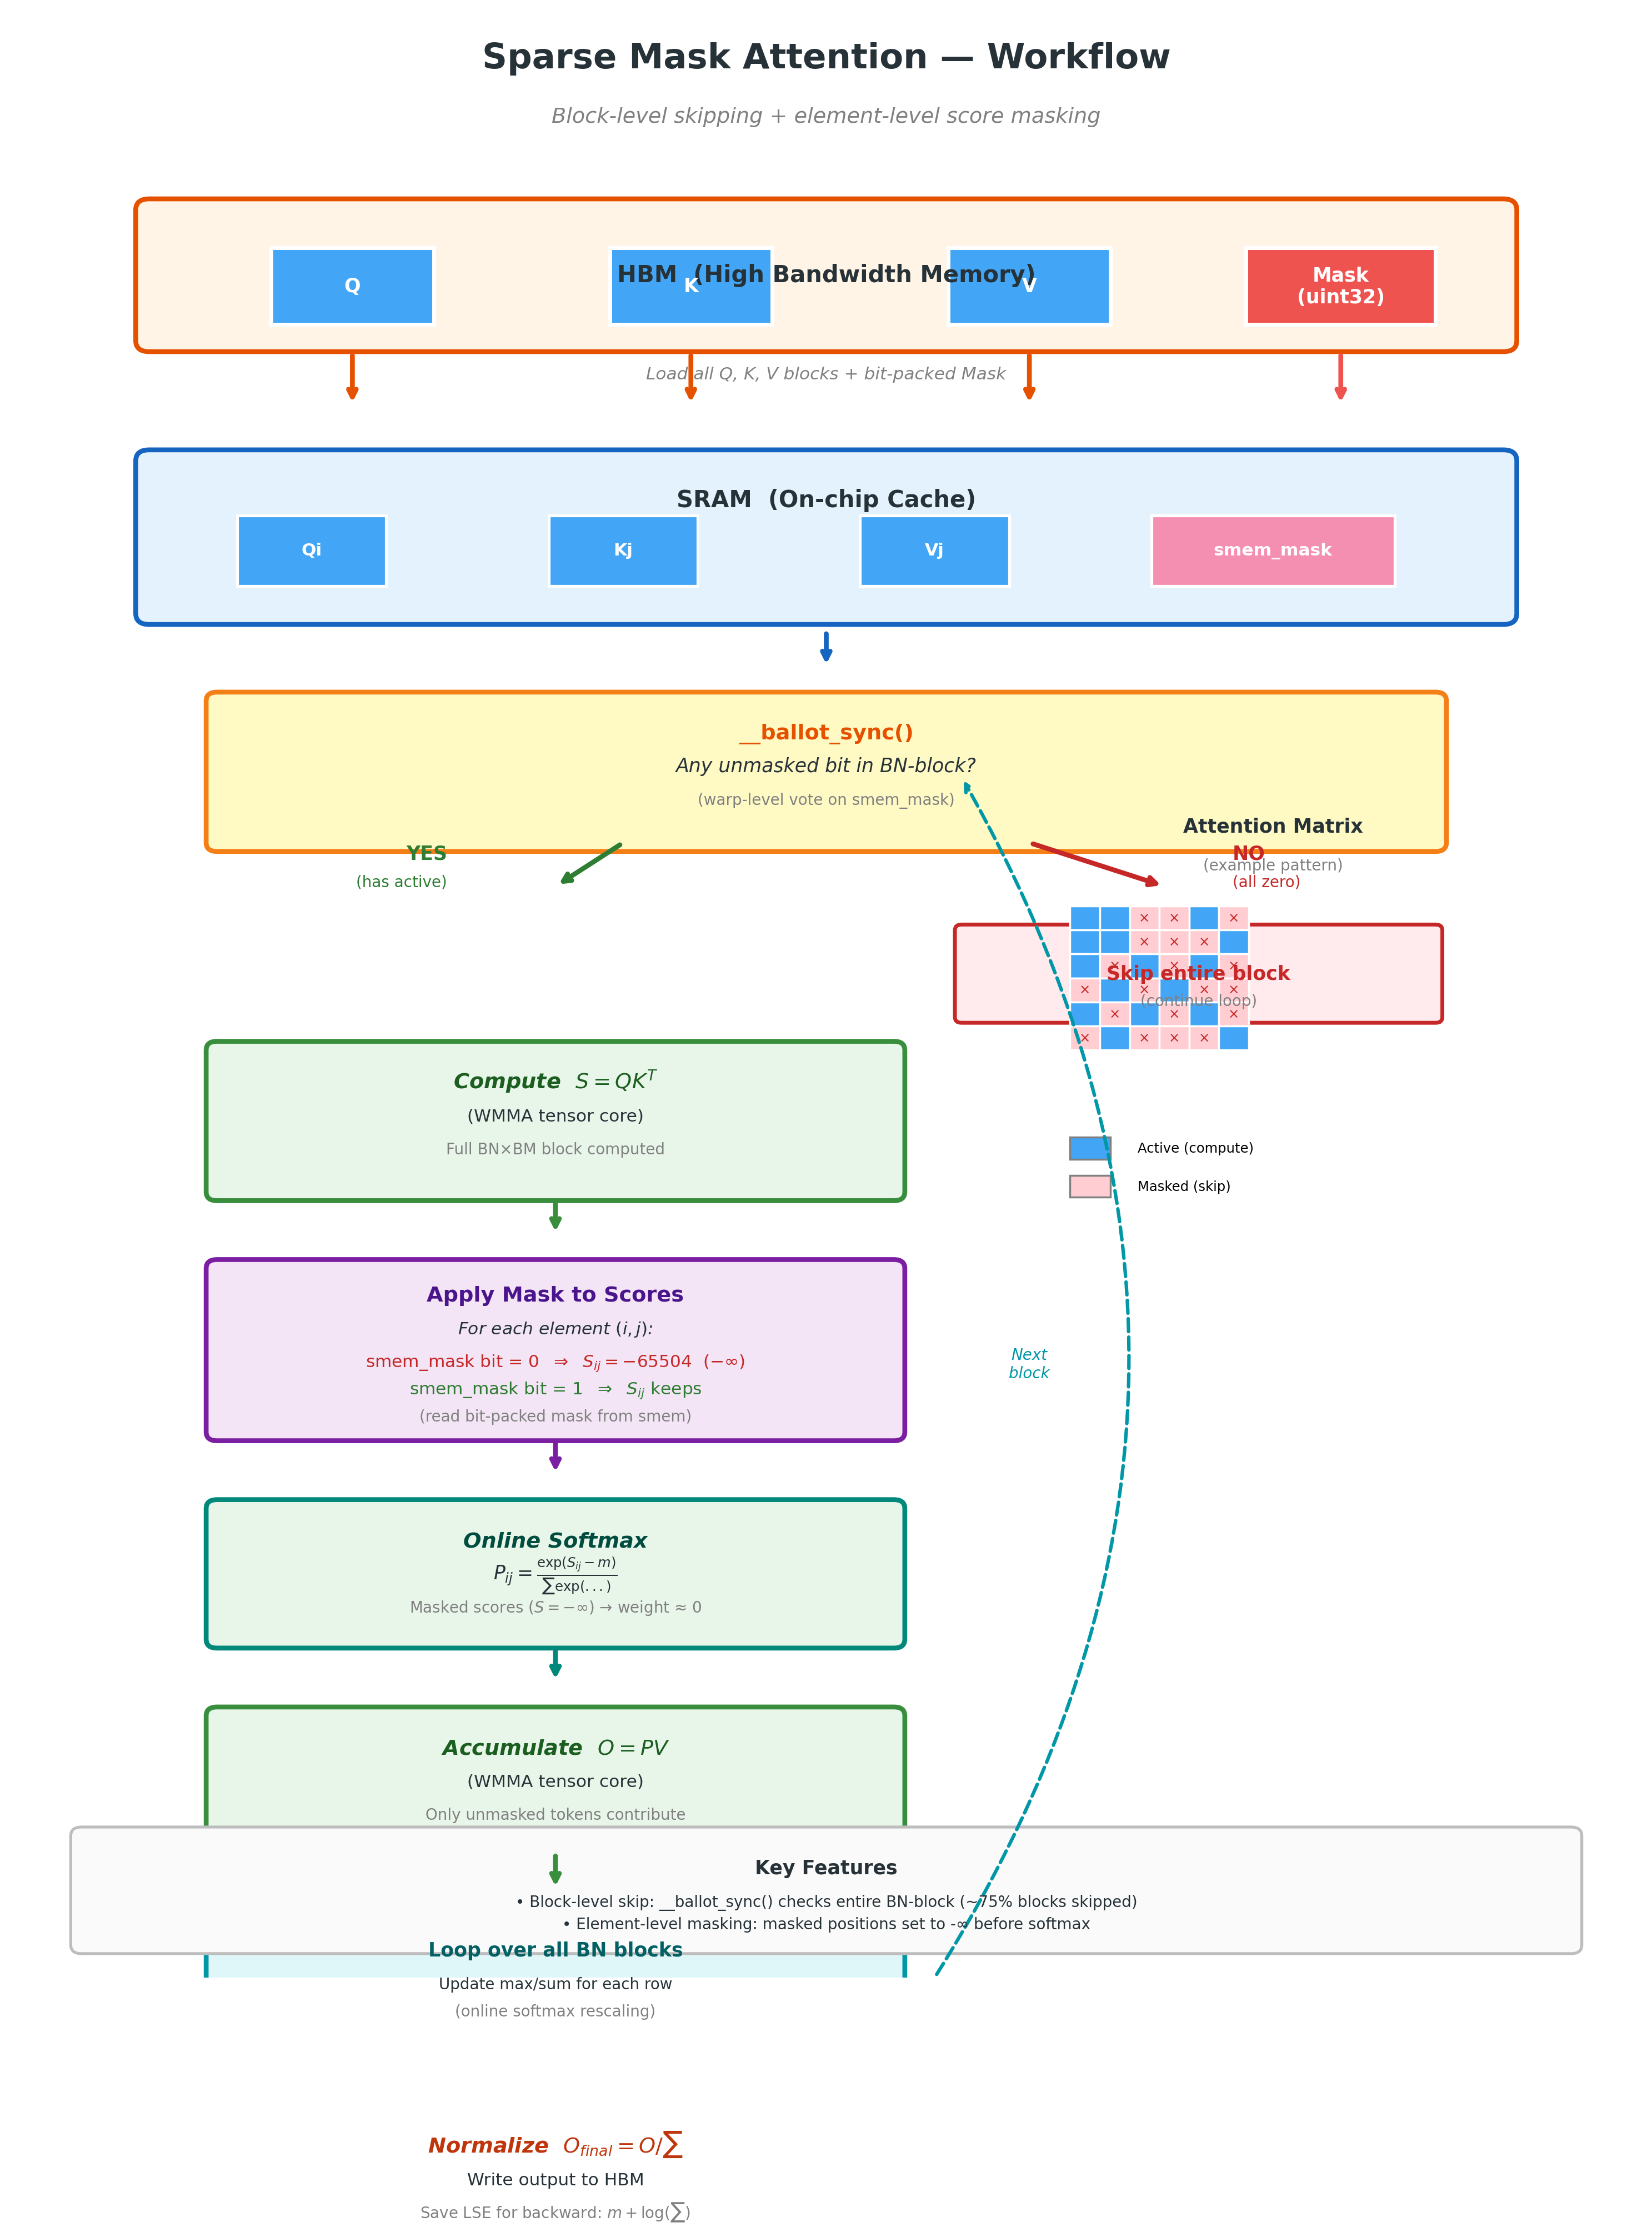

Recreate this plot in Python.
"""
Sparse Mask Attention 工作流程图
参考 Flash Attention V2 论文风格 - 清晰的垂直数据流
"""
import matplotlib
matplotlib.use('Agg')
import matplotlib.pyplot as plt
import matplotlib.patches as mpatches
from matplotlib.patches import FancyBboxPatch, FancyArrowPatch, Rectangle, Circle
from matplotlib.patches import ConnectionPatch

plt.rcParams['font.family'] = 'DejaVu Sans'
plt.rcParams['font.size'] = 10

# 配色方案
C_HBM   = '#FFF4E6'  # 浅橙
C_SRAM  = '#E3F2FD'  # 浅蓝
C_COMP  = '#E8F5E9'  # 浅绿
C_COND  = '#FFF9C4'  # 浅黄
C_SKIP  = '#FFEBEE'  # 浅红
C_BLOCK = '#42A5F5'  # 蓝色块
C_MASK  = '#EF5350'  # 红色块
C_TEXT  = '#263238'  # 深灰文字

fig, ax = plt.subplots(figsize=(12, 16), facecolor='white')
ax.set_xlim(0, 12)
ax.set_ylim(0, 18)
ax.axis('off')

# 标题
ax.text(6, 17.5, 'Sparse Mask Attention — Workflow', 
        ha='center', fontsize=18, fontweight='bold', color=C_TEXT)
ax.text(6, 17.0, 'Block-level skipping + element-level score masking',
        ha='center', fontsize=11, style='italic', color='gray')

y = 16.2  # 起始 y 坐标

# ═══════════════════════════════════════════════════════
# ① HBM (主存)
# ═══════════════════════════════════════════════════════
box1 = FancyBboxPatch((1, y-1.2), 10, 1.2, boxstyle='round,pad=0.1',
                      facecolor=C_HBM, edgecolor='#E65100', linewidth=2.5)
ax.add_patch(box1)
ax.text(6, y-0.6, 'HBM  (High Bandwidth Memory)', 
        ha='center', va='center', fontsize=12, fontweight='bold', color=C_TEXT)

# HBM 内容
for i, (xc, label, color) in enumerate([(2.5, 'Q', C_BLOCK), (5, 'K', C_BLOCK), 
                                          (7.5, 'V', C_BLOCK), (9.8, 'Mask\n(uint32)', C_MASK)]):
    w = 1.2 if i < 3 else 1.4
    rect = Rectangle((xc-w/2, y-1.05), w, 0.7, facecolor=color, 
                      edgecolor='white', linewidth=2)
    ax.add_patch(rect)
    ax.text(xc, y-0.7, label, ha='center', va='center', 
            fontsize=10, color='white', fontweight='bold')

y -= 1.5

# 箭头 HBM → SRAM
for xc in [2.5, 5, 7.5, 9.8]:
    color = '#E65100' if xc < 9 else C_MASK
    ax.annotate('', xy=(xc, y-0.3), xytext=(xc, y+0.2),
                arrowprops=dict(arrowstyle='->', lw=2.5, color=color))

ax.text(6, y-0.05, 'Load all Q, K, V blocks + bit-packed Mask',
        ha='center', fontsize=9, style='italic', color='gray')

y -= 0.8

# ═══════════════════════════════════════════════════════
# ② SRAM (片上缓存)
# ═══════════════════════════════════════════════════════
box2 = FancyBboxPatch((1, y-1.4), 10, 1.4, boxstyle='round,pad=0.1',
                      facecolor=C_SRAM, edgecolor='#1565C0', linewidth=2.5)
ax.add_patch(box2)
ax.text(6, y-0.25, 'SRAM  (On-chip Cache)', 
        ha='center', va='top', fontsize=12, fontweight='bold', color=C_TEXT)

# SRAM 内容
for xc, label, color in [(2.2, 'Qi', C_BLOCK), (4.5, 'Kj', C_BLOCK), 
                          (6.8, 'Vj', C_BLOCK), (9.3, 'smem_mask', '#F48FB1')]:
    w = 1.1 if xc < 8 else 1.8
    rect = Rectangle((xc-w/2, y-1.15), w, 0.65, facecolor=color, 
                      edgecolor='white', linewidth=1.5)
    ax.add_patch(rect)
    ax.text(xc, y-0.82, label, ha='center', va='center',
            fontsize=9, color='white', fontweight='bold')

y -= 1.7

# 箭头
ax.annotate('', xy=(6, y-0.2), xytext=(6, y+0.15),
            arrowprops=dict(arrowstyle='->', lw=2.5, color='#1565C0'))

y -= 0.5

# ═══════════════════════════════════════════════════════
# ③ Block-level Check (__ballot_sync)
# ═══════════════════════════════════════════════════════
box3 = FancyBboxPatch((1.5, y-1.3), 9, 1.3, boxstyle='round,pad=0.08',
                      facecolor=C_COND, edgecolor='#F57F17', linewidth=2.5)
ax.add_patch(box3)

ax.text(6, y-0.35, '__ballot_sync()', ha='center', fontsize=11, 
        fontweight='bold', color='#E65100')
ax.text(6, y-0.65, 'Any unmasked bit in BN-block?',
        ha='center', fontsize=10, style='italic', color=C_TEXT)
ax.text(6, y-0.95, '(warp-level vote on smem_mask)',
        ha='center', fontsize=8, color='gray')

y -= 1.5

# 分支箭头 - YES (左) / NO (右)
# YES 分支
ax.annotate('', xy=(4, y-0.2), xytext=(4.5, y+0.2),
            arrowprops=dict(arrowstyle='->', lw=2.5, color='#2E7D32'))
ax.text(3.2, y+0.05, 'YES', fontsize=10, fontweight='bold', 
        color='#2E7D32', ha='right')
ax.text(3.2, y-0.2, '(has active)', fontsize=8, color='#2E7D32', ha='right')

# NO 分支
ax.annotate('', xy=(8.5, y-0.2), xytext=(7.5, y+0.2),
            arrowprops=dict(arrowstyle='->', lw=2.5, color='#C62828'))
ax.text(9, y+0.05, 'NO', fontsize=10, fontweight='bold',
        color='#C62828', ha='left')
ax.text(9, y-0.2, '(all zero)', fontsize=8, color='#C62828', ha='left')

y -= 0.6

# NO → Skip box (右侧)
skip_box = FancyBboxPatch((7, y-0.8), 3.5, 0.8, boxstyle='round,pad=0.05',
                          facecolor=C_SKIP, edgecolor='#C62828', linewidth=2)
ax.add_patch(skip_box)
ax.text(8.75, y-0.4, 'Skip entire block', ha='center', va='center',
        fontsize=10, fontweight='bold', color='#C62828')
ax.text(8.75, y-0.65, '(continue loop)', ha='center', va='center',
        fontsize=8, color='gray')

y -= 1.1

# ═══════════════════════════════════════════════════════
# ④ Compute QK^T (WMMA)
# ═══════════════════════════════════════════════════════
box4 = FancyBboxPatch((1.5, y-1.3), 5, 1.3, boxstyle='round,pad=0.08',
                      facecolor=C_COMP, edgecolor='#388E3C', linewidth=2.5)
ax.add_patch(box4)
ax.text(4, y-0.35, r'Compute  $S = QK^T$', ha='center', fontsize=11,
        fontweight='bold', color='#1B5E20', style='italic')
ax.text(4, y-0.65, '(WMMA tensor core)', ha='center', fontsize=9, color=C_TEXT)
ax.text(4, y-0.95, 'Full BN×BM block computed', ha='center', fontsize=8, color='gray')

y -= 1.5

# 箭头
ax.annotate('', xy=(4, y-0.2), xytext=(4, y+0.15),
            arrowprops=dict(arrowstyle='->', lw=2.5, color='#388E3C'))

y -= 0.5

# ═══════════════════════════════════════════════════════
# ⑤ Score Masking (element-wise)
# ═══════════════════════════════════════════════════════
box5 = FancyBboxPatch((1.5, y-1.5), 5, 1.5, boxstyle='round,pad=0.08',
                      facecolor='#F3E5F5', edgecolor='#7B1FA2', linewidth=2.5)
ax.add_patch(box5)
ax.text(4, y-0.3, 'Apply Mask to Scores', ha='center', fontsize=11,
        fontweight='bold', color='#4A148C')
ax.text(4, y-0.6, r'For each element $(i,j)$:', ha='center', fontsize=9, 
        color=C_TEXT, style='italic')

# 两种情况
ax.text(4, y-0.9, r'smem_mask bit = 0  $\Rightarrow$  $S_{ij} = -65504$  (−∞)', 
        ha='center', fontsize=9, color='#C62828')
ax.text(4, y-1.15, r'smem_mask bit = 1  $\Rightarrow$  $S_{ij}$ keeps', 
        ha='center', fontsize=9, color='#2E7D32')
ax.text(4, y-1.4, '(read bit-packed mask from smem)', ha='center', 
        fontsize=8, color='gray')

y -= 1.7

# 箭头
ax.annotate('', xy=(4, y-0.2), xytext=(4, y+0.15),
            arrowprops=dict(arrowstyle='->', lw=2.5, color='#7B1FA2'))

y -= 0.5

# ═══════════════════════════════════════════════════════
# ⑥ Online Softmax
# ═══════════════════════════════════════════════════════
box6 = FancyBboxPatch((1.5, y-1.2), 5, 1.2, boxstyle='round,pad=0.08',
                      facecolor=C_COMP, edgecolor='#00897B', linewidth=2.5)
ax.add_patch(box6)
ax.text(4, y-0.35, r'Online Softmax', ha='center', fontsize=11,
        fontweight='bold', color='#004D40', style='italic')
ax.text(4, y-0.65, r'$P_{ij} = \frac{\exp(S_{ij} - m)}{\sum \exp(...)}$', 
        ha='center', fontsize=10, color=C_TEXT)
ax.text(4, y-0.95, r'Masked scores ($S=-\infty$) → weight ≈ 0', 
        ha='center', fontsize=8, color='gray')

y -= 1.4

# 箭头
ax.annotate('', xy=(4, y-0.2), xytext=(4, y+0.15),
            arrowprops=dict(arrowstyle='->', lw=2.5, color='#00897B'))

y -= 0.5

# ═══════════════════════════════════════════════════════
# ⑦ Compute PV (WMMA)
# ═══════════════════════════════════════════════════════
box7 = FancyBboxPatch((1.5, y-1.2), 5, 1.2, boxstyle='round,pad=0.08',
                      facecolor=C_COMP, edgecolor='#388E3C', linewidth=2.5)
ax.add_patch(box7)
ax.text(4, y-0.35, r'Accumulate  $O = PV$', ha='center', fontsize=11,
        fontweight='bold', color='#1B5E20', style='italic')
ax.text(4, y-0.65, '(WMMA tensor core)', ha='center', fontsize=9, color=C_TEXT)
ax.text(4, y-0.95, 'Only unmasked tokens contribute', ha='center', 
        fontsize=8, color='gray')

y -= 1.4

# 箭头
ax.annotate('', xy=(4, y-0.2), xytext=(4, y+0.15),
            arrowprops=dict(arrowstyle='->', lw=2.5, color='#388E3C'))

y -= 0.5

# ═══════════════════════════════════════════════════════
# ⑧ Loop & Normalize
# ═══════════════════════════════════════════════════════
box8 = FancyBboxPatch((1.5, y-1.0), 5, 1.0, boxstyle='round,pad=0.08',
                      facecolor='#E0F7FA', edgecolor='#0097A7', linewidth=2.5)
ax.add_patch(box8)
ax.text(4, y-0.3, 'Loop over all BN blocks', ha='center', fontsize=10,
        fontweight='bold', color='#006064')
ax.text(4, y-0.6, 'Update max/sum for each row', ha='center', fontsize=8, color=C_TEXT)
ax.text(4, y-0.85, '(online softmax rescaling)', ha='center', fontsize=8, color='gray')

# 反馈箭头（回到 ③）
ax.annotate('', xy=(7, y+10.5), xytext=(6.8, y-0.5),
            arrowprops=dict(arrowstyle='->', lw=1.8, color='#0097A7',
                            linestyle='--', connectionstyle='arc3,rad=0.3'))
ax.text(7.5, y+5, 'Next\nblock', ha='center', fontsize=8, 
        color='#0097A7', style='italic')

y -= 1.3

# 箭头
ax.annotate('', xy=(4, y-0.2), xytext=(4, y+0.15),
            arrowprops=dict(arrowstyle='->', lw=2.5, color='#0097A7'))

y -= 0.5

# ═══════════════════════════════════════════════════════
# ⑨ Final Normalize & Write
# ═══════════════════════════════════════════════════════
box9 = FancyBboxPatch((1.5, y-1.1), 5, 1.1, boxstyle='round,pad=0.08',
                      facecolor=C_HBM, edgecolor='#E65100', linewidth=2.5)
ax.add_patch(box9)
ax.text(4, y-0.3, r'Normalize  $O_{final} = O / \sum$', ha='center', fontsize=11,
        fontweight='bold', color='#BF360C', style='italic')
ax.text(4, y-0.6, 'Write output to HBM', ha='center', fontsize=9, color=C_TEXT)
ax.text(4, y-0.9, r'Save LSE for backward: $m + \log(\sum)$', ha='center',
        fontsize=8, color='gray')

# ═══════════════════════════════════════════════════════
# 右侧注释：Attention Matrix 示意
# ═══════════════════════════════════════════════════════
anno_x = 8.2
anno_y = 10

ax.text(9.3, anno_y+0.5, 'Attention Matrix', ha='center', fontsize=10,
        fontweight='bold', color=C_TEXT)
ax.text(9.3, anno_y+0.15, '(example pattern)', ha='center', fontsize=8, color='gray')

# 绘制小型 attention 矩阵示例
mask_pat = [
    [1, 1, 0, 0, 1, 0],
    [1, 1, 0, 0, 0, 1],
    [1, 0, 1, 0, 1, 0],
    [0, 1, 0, 1, 0, 0],
    [1, 0, 1, 0, 1, 0],
    [0, 1, 0, 0, 0, 1],
]

bw, bh = 0.22, 0.22
ox, oy = 7.8, anno_y - 1.5
for i in range(6):
    for j in range(6):
        fc = C_BLOCK if mask_pat[i][j] else '#FFCDD2'
        rect = Rectangle((ox + j*bw, oy + (5-i)*bh), bw, bh,
                          facecolor=fc, edgecolor='white', linewidth=1)
        ax.add_patch(rect)
        if not mask_pat[i][j]:
            ax.text(ox + j*bw + bw/2, oy + (5-i)*bh + bh/2, '×',
                    ha='center', va='center', fontsize=7, color='#C62828')

# 图例
legend_y = anno_y - 2.5
ax.add_patch(Rectangle((7.8, legend_y), 0.3, 0.2, facecolor=C_BLOCK, edgecolor='gray'))
ax.text(8.3, legend_y+0.1, 'Active (compute)', va='center', fontsize=7)

ax.add_patch(Rectangle((7.8, legend_y-0.35), 0.3, 0.2, facecolor='#FFCDD2', edgecolor='gray'))
ax.text(8.3, legend_y-0.25, 'Masked (skip)', va='center', fontsize=7)

# 底部说明框
note_box = FancyBboxPatch((0.5, 0.3), 11, 1.0, boxstyle='round,pad=0.08',
                          facecolor='#FAFAFA', edgecolor='#BDBDBD', linewidth=1.5)
ax.add_patch(note_box)
ax.text(6, 0.95, 'Key Features', ha='center', fontsize=10, fontweight='bold', color=C_TEXT)
ax.text(6, 0.65, '• Block-level skip: __ballot_sync() checks entire BN-block (~75% blocks skipped)',
        ha='center', fontsize=8, color=C_TEXT)
ax.text(6, 0.45, '• Element-level masking: masked positions set to -∞ before softmax',
        ha='center', fontsize=8, color=C_TEXT)

plt.tight_layout()
plt.savefig('/home/wangjiawei/sparse-mask-attention/notes/flash_attention_comparison.png',
            dpi=250, bbox_inches='tight', facecolor='white')
print('✓ Workflow diagram saved: notes/flash_attention_comparison.png')
